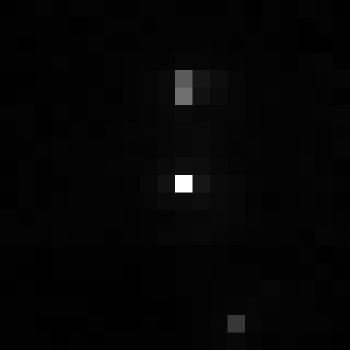

The data file committed next to this chart (first rows):
, xmin, ymin, lat, lon, area, perimeter, max_nanowatts, min_nanowatts, moonlight_illumination, clear_sky_confidence, mean_nanowatts
0, 782, 3189, -4.425, -4.425, 1.0, 0.0, 48.86, 0.1581, 11.83, 0.0, 1.106
